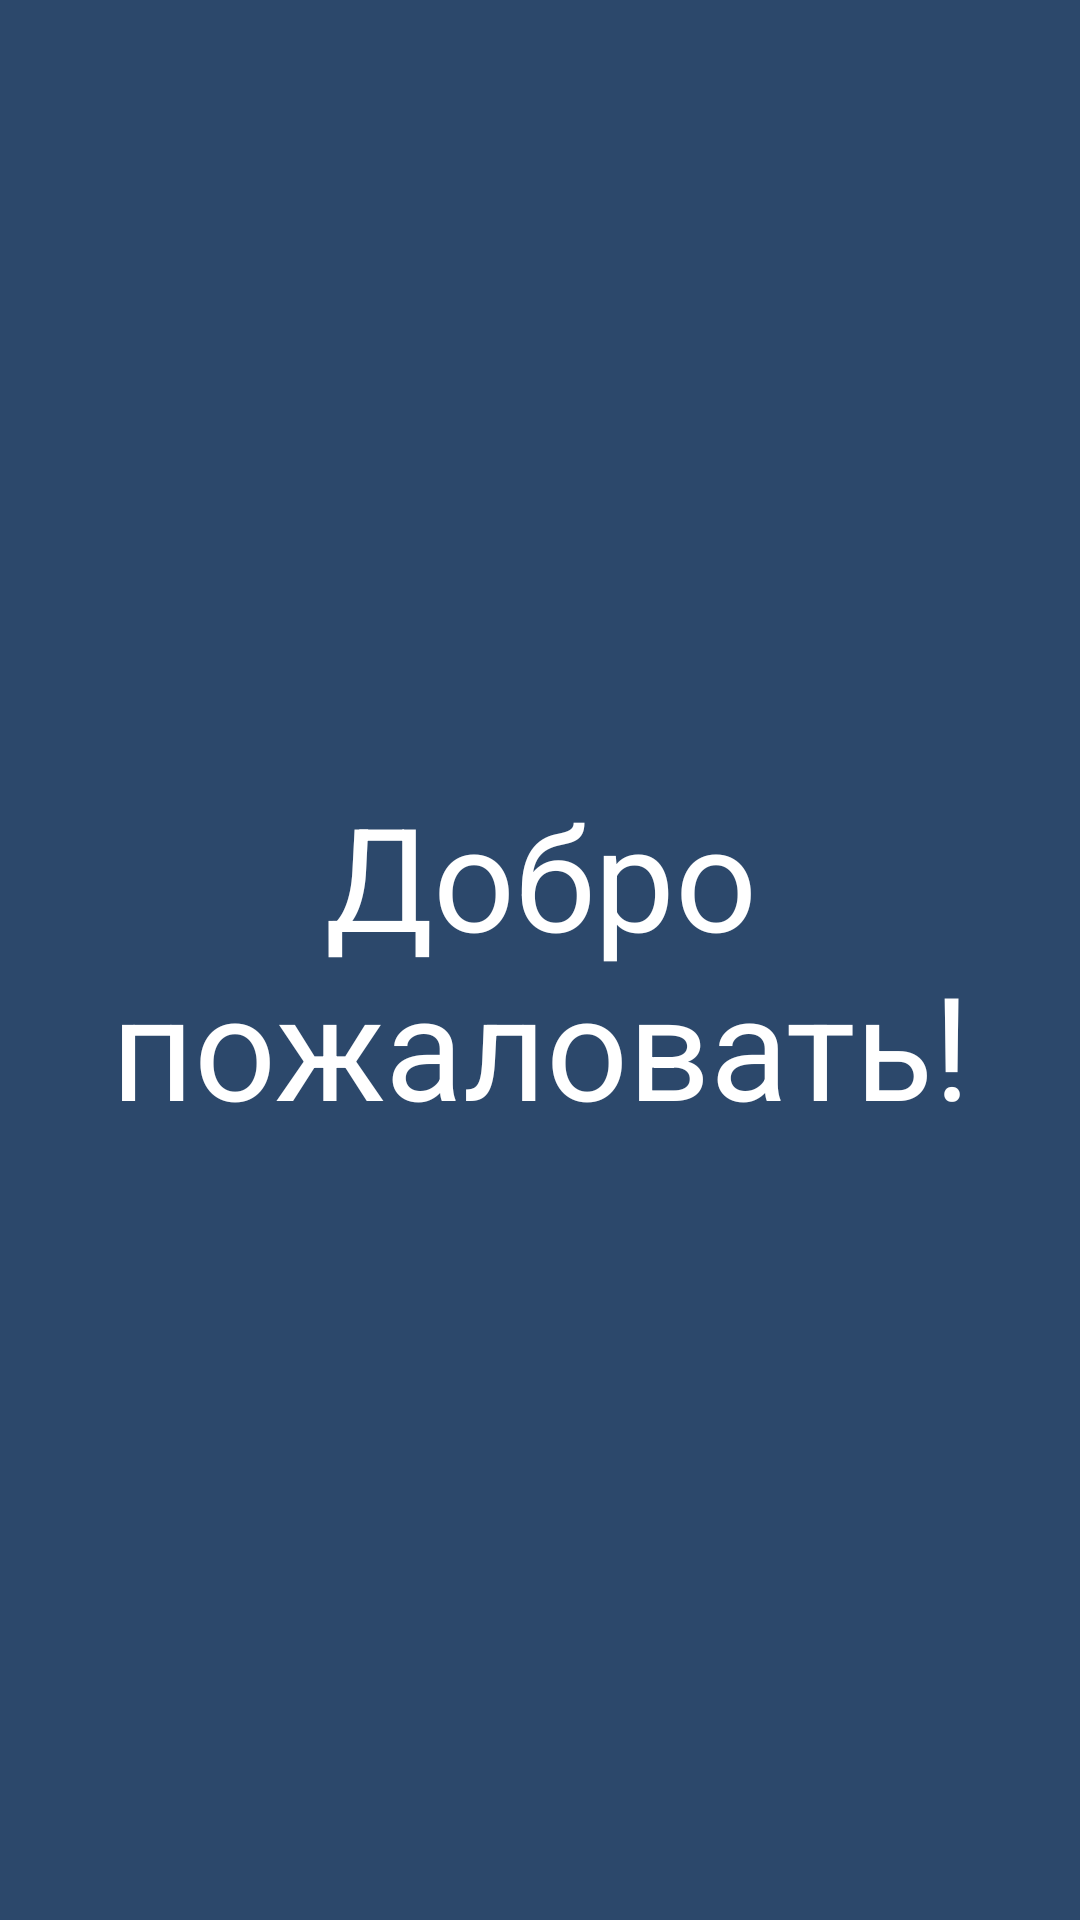

Android layout source for this screen:
<!-- AndroidManifest.xml: application theme Theme.BuildingCalculator -->
<!-- res/layout/activity_splash_screen.xml -->
<?xml version="1.0" encoding="utf-8"?>
<androidx.constraintlayout.widget.ConstraintLayout xmlns:android="http://schemas.android.com/apk/res/android"
    xmlns:app="http://schemas.android.com/apk/res-auto"
    xmlns:tools="http://schemas.android.com/tools"
    android:layout_width="match_parent"
    android:layout_height="match_parent"
    android:background="@color/background"
    tools:context=".SplashScreenActivity">

    <com.google.android.material.textview.MaterialTextView
        android:id="@id/loading_text_vew"
        android:layout_width="match_parent"
        android:layout_height="wrap_content"
        android:gravity="center"
        android:text="@string/loadingText"
        android:textColor="@color/white"
        android:textSize="@dimen/loading_title"
        app:layout_constraintBottom_toBottomOf="parent"
        app:layout_constraintEnd_toEndOf="parent"
        app:layout_constraintStart_toStartOf="parent"
        app:layout_constraintTop_toTopOf="parent" />

</androidx.constraintlayout.widget.ConstraintLayout>
<!-- resources referenced by this layout -->
<resources>
  <color name="background">#2C486B</color>
  <color name="white">#FFFFFFFF</color>
  <dimen name="loading_title">48sp</dimen>
  <string name="loadingText">Добро пожаловать!</string>
  <style name="Theme.BuildingCalculator" parent="Theme.MaterialComponents.DayNight.NoActionBar">
          
          <item name="colorPrimary">@color/box_stroke</item>
          <item name="colorPrimaryVariant">@color/background</item>
          <item name="colorOnPrimary">@color/white</item>
          
          <item name="colorSecondary">@color/box_stroke</item>
          <item name="colorSecondaryVariant">@color/background</item>
          <item name="colorOnSecondary">@color/white</item>
          
          <item name="android:statusBarColor" tools:targetApi="l">?attr/colorPrimaryVariant</item>
          
      </style>
  <color name="box_stroke">#0BAA9D</color>
</resources>
